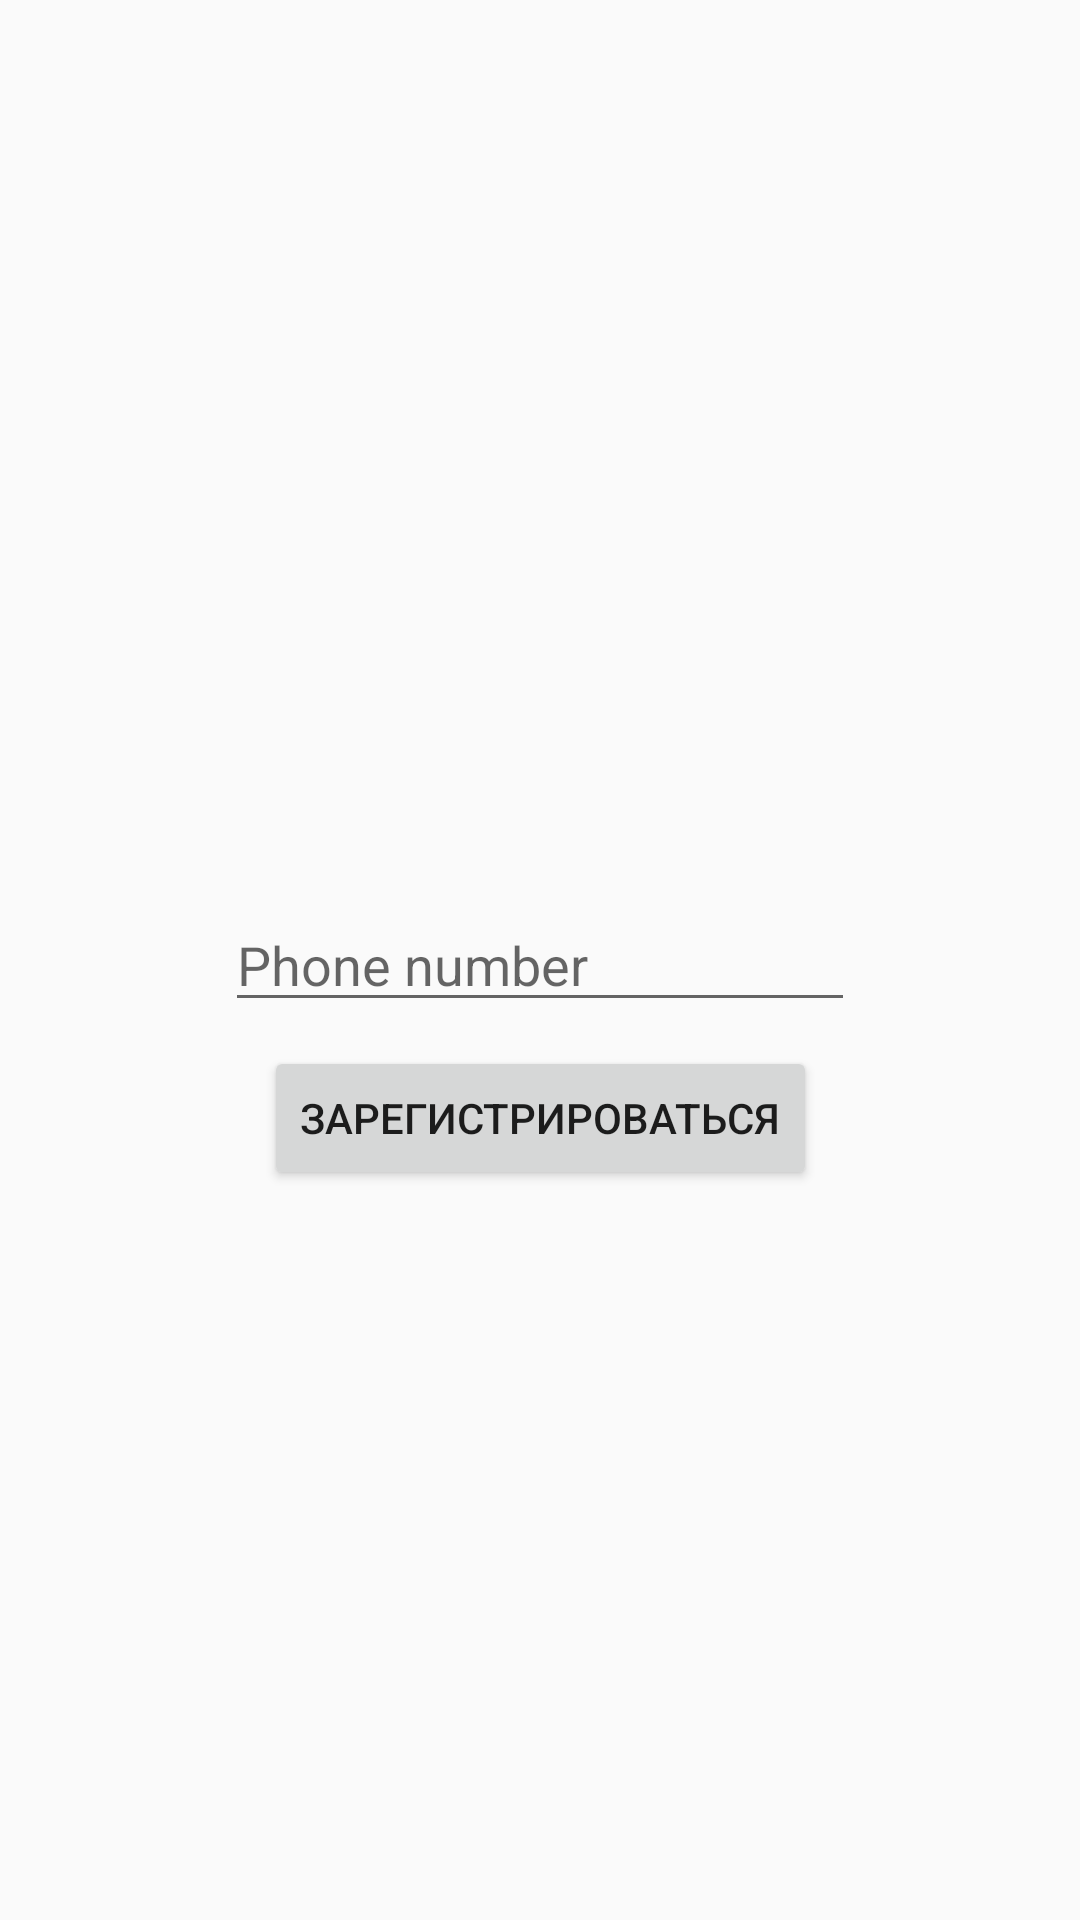

Layout XML and referenced resources for this Android screen:
<!-- AndroidManifest.xml: application theme AppTheme.NoActionBar -->
<!-- res/layout/activity_login.xml -->
<?xml version="1.0" encoding="utf-8"?>
<android.support.constraint.ConstraintLayout xmlns:android="http://schemas.android.com/apk/res/android"
    xmlns:app="http://schemas.android.com/apk/res-auto"
    xmlns:tools="http://schemas.android.com/tools"
    android:layout_width="match_parent"
    android:layout_height="match_parent"
    tools:context=".ui.auth.LoginActivity">

    <EditText
        android:id="@+id/etAuthPhone"
        android:layout_width="wrap_content"
        android:layout_height="wrap_content"
        android:layout_marginBottom="8dp"
        android:layout_marginEnd="8dp"
        android:layout_marginStart="8dp"
        android:layout_marginTop="8dp"
        android:ems="10"
        android:hint="Phone number"
        android:inputType="phone"
        app:layout_constraintBottom_toBottomOf="parent"
        app:layout_constraintEnd_toEndOf="parent"
        app:layout_constraintStart_toStartOf="parent"
        app:layout_constraintTop_toTopOf="parent" />

    <Button
        android:id="@+id/btnAuth"
        android:layout_width="wrap_content"
        android:layout_height="wrap_content"
        android:layout_marginEnd="8dp"
        android:layout_marginStart="8dp"
        android:layout_marginTop="8dp"
        android:text="Зарегистрироваться"
        app:layout_constraintEnd_toEndOf="parent"
        app:layout_constraintStart_toStartOf="parent"
        app:layout_constraintTop_toBottomOf="@+id/etAuthPhone" />
</android.support.constraint.ConstraintLayout>
<!-- resources referenced by this layout -->
<resources>
  <style name="AppTheme.NoActionBar">
          <item name="windowActionBar">false</item>
          <item name="windowNoTitle">true</item>
          <item name="windowActionModeOverlay">true</item>
      </style>
</resources>
